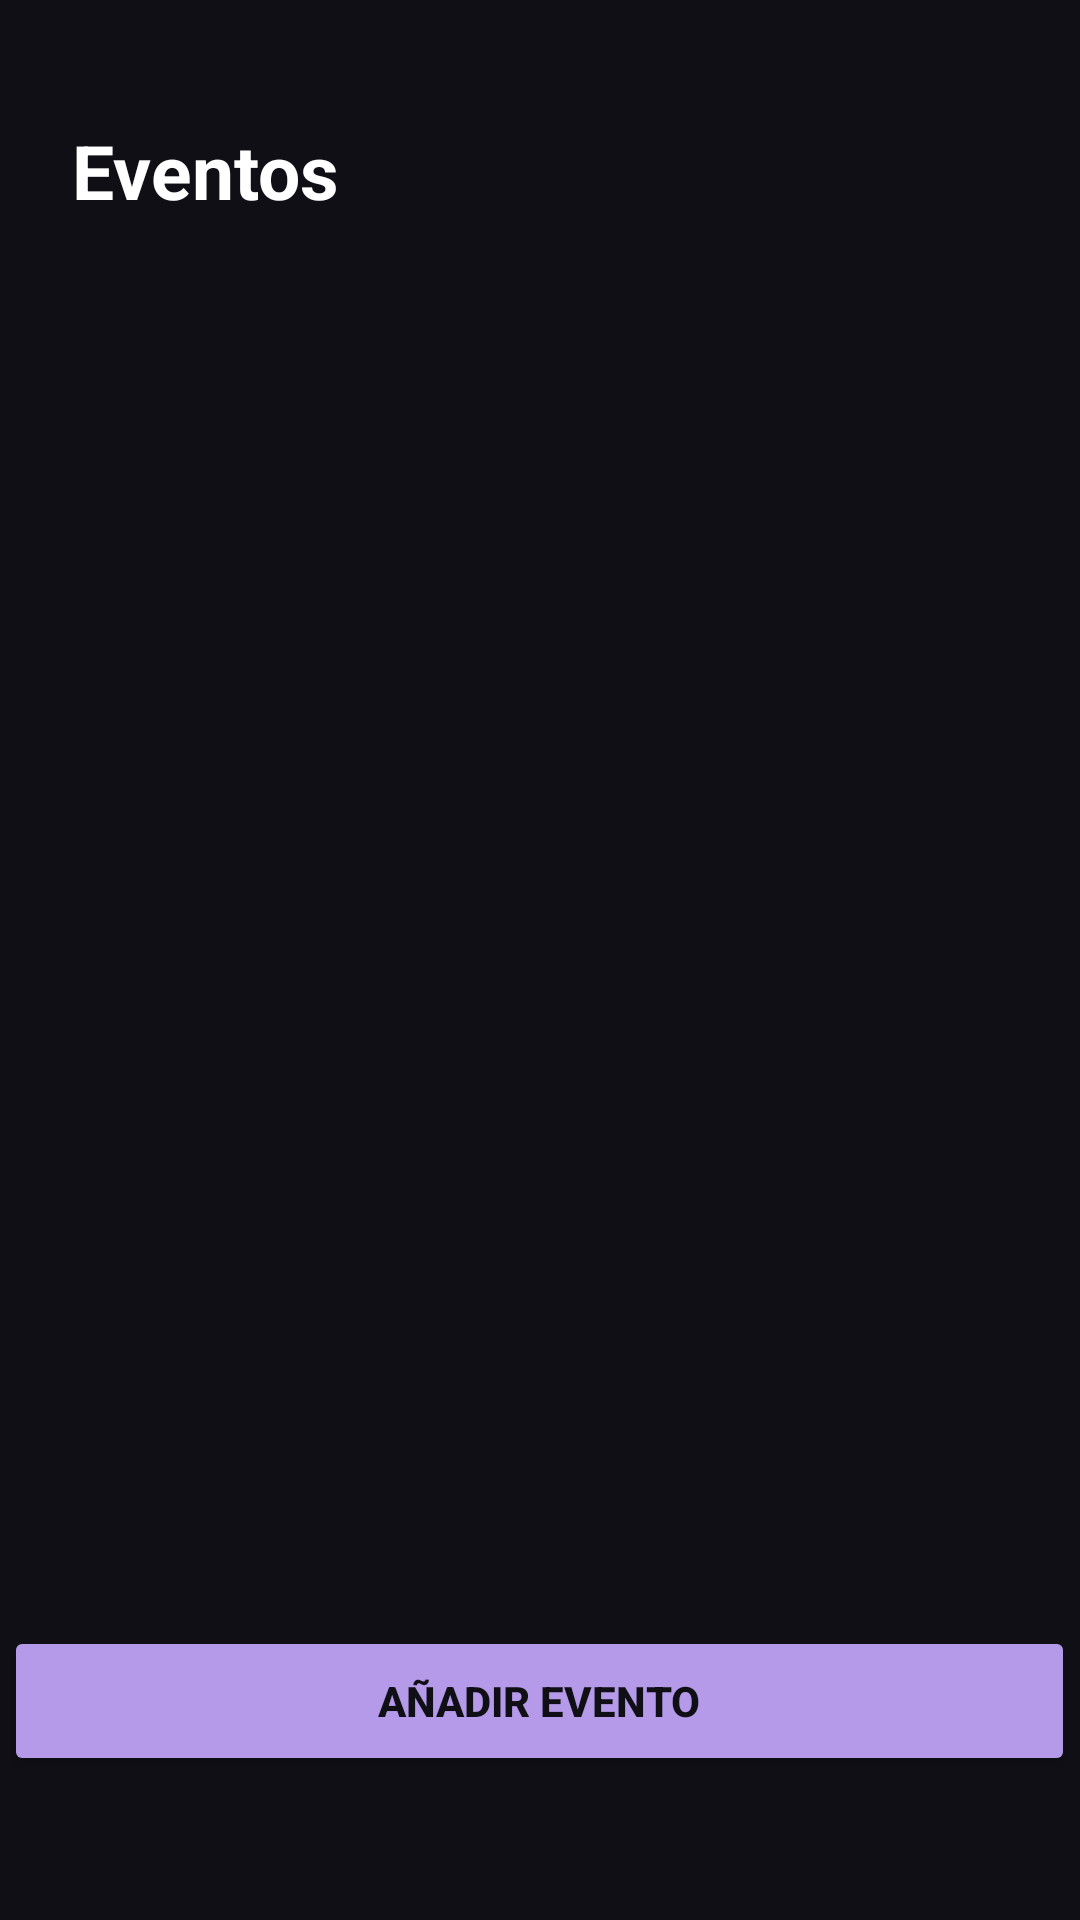

The Android layout XML behind this screen, and the referenced resources:
<!-- AndroidManifest.xml: application theme Theme.ASTRAManagement -->
<!-- res/layout/activity_eventos.xml -->
<?xml version="1.0" encoding="utf-8"?>
<androidx.constraintlayout.widget.ConstraintLayout xmlns:android="http://schemas.android.com/apk/res/android"
    xmlns:app="http://schemas.android.com/apk/res-auto"
    xmlns:tools="http://schemas.android.com/tools"
    android:id="@+id/main"
    android:layout_width="match_parent"
    android:layout_height="match_parent"
    android:background="@color/astra_black"
    tools:context=".EventosActivity">

    <TextView
        android:id="@+id/tvEventos"
        android:layout_width="wrap_content"
        android:layout_height="wrap_content"
        android:layout_marginStart="24dp"
        android:layout_marginTop="40dp"
        android:text="Eventos"
        android:textColor="@color/astra_white"
        android:textSize="25sp"
        android:textStyle="bold"
        app:layout_constraintStart_toStartOf="parent"
        app:layout_constraintTop_toTopOf="parent" />

    <androidx.recyclerview.widget.RecyclerView
        android:id="@+id/rvEventos"
        android:layout_width="361dp"
        android:layout_height="533dp"
        app:layout_constraintBottom_toTopOf="@+id/btnAnadirEvento"
        app:layout_constraintEnd_toEndOf="parent"
        app:layout_constraintStart_toStartOf="parent"
        app:layout_constraintTop_toBottomOf="@+id/tvEventos" />

    <Button
        android:id="@+id/btnAnadirEvento"
        android:layout_width="357dp"
        android:layout_height="50dp"
        android:layout_marginBottom="48dp"
        android:text="AÑADIR EVENTO"
        android:backgroundTint="@color/astra_purple"
        android:textColor="@color/astra_black"
        android:textStyle="bold"
        app:layout_constraintBottom_toBottomOf="parent"
        app:layout_constraintEnd_toEndOf="parent"
        app:layout_constraintHorizontal_bias="0.498"
        app:layout_constraintStart_toStartOf="parent" />
</androidx.constraintlayout.widget.ConstraintLayout>
<!-- resources referenced by this layout -->
<resources>
  <color name="astra_black">#100F16</color>
  <color name="astra_purple">#B49AE9</color>
  <color name="astra_white">#FFFFFF</color>
  <style name="Theme.ASTRAManagement" parent="Base.Theme.ASTRAManagement" />
  <style name="Base.Theme.ASTRAManagement" parent="Theme.Material3.DayNight.NoActionBar">
          
          
      </style>
</resources>
